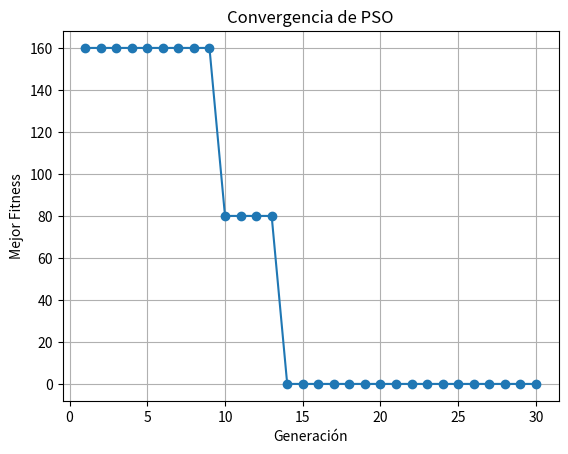

Here is the Python script that generated this plot:
import numpy as np
import random
from matplotlib import pyplot as plt

#             /$$$$$$                               
#            /$$__  $$                              
#   /$$$$$$ | $$  \__/  /$$$$$$   /$$$$$$  /$$$$$$$ 
#  /$$__  $$| $$$$     /$$__  $$ /$$__  $$| $$__  $$
# | $$$$$$$$| $$_/    | $$  \__/| $$$$$$$$| $$  \ $$
# | $$_____/| $$      | $$      | $$_____/| $$  | $$
# |  $$$$$$$| $$      | $$      |  $$$$$$$| $$  | $$
#  \_______/|__/      |__/       \_______/|__/  |__/
                                                  


class PSO:
    NUMERO_POBLACION = 10
    NUMERO_GENERACION = 30

    #numero de individios en la poblacion
    # 10 son las filas y 2 son las columnas
    _poblacion = np.zeros((NUMERO_POBLACION, 2))
    _velocidad = np.zeros((NUMERO_POBLACION, 2))
    _fitness   = np.zeros(NUMERO_POBLACION)

    _gbest_c = np.zeros(2)  #gbest cordenadas(posicion)
    _gbest_f = 0  #gbest fitness

    _pbest = np.zeros((NUMERO_POBLACION, 2))
    _pbest_fitness = np.zeros(NUMERO_POBLACION)

    MAX = -20
    MIN = 20

    
    W = 0.95
    C1 = 1.4944
    C2 = 1.4944



    # Constructor
    def __init__(self):
        # Inicializacion de los individuos
        self._generar_individuo()
        # Inicializacion de la poblacion
        self._generar_poblacion()
        # Inicializacion de la velocidad de la poblacion
        self._generar_velocidad()
        # Inicilizacion del fitness
        self._calculo_fitness()
        # Inicilizacion del gBest
        self._calculo_gbest_()

        self.convergence = []
        
    #genera valores aleatorios
    def _generar_individuo(self):
        # Crear un arreglo
        _list = []
        # Solo dos valores
        for _ in range(2):
            # Generar valores aleatorios flotantes dentro del rango -20 a 20
            _list.append(random.uniform(-20, 20))
        # Regresa el arreglo como objeto numpy
        return np.array(_list)
    
    #genera una poblacion y la almacena en una matriz
    def _generar_poblacion(self):
        # Generacion  de la poblacion
        for i in range(self.NUMERO_POBLACION):
            # Se obtiene el individuo
            _individuo = self._generar_individuo()
            # Se añade a la poblacion
            self._poblacion[i] = _individuo

        for i in range(self.NUMERO_POBLACION):
            self._pbest[i] = self._poblacion[i]
    
    # Generar velocidades
    def _generar_velocidad(self):
        # Solo dos valores
        for i in range(self.NUMERO_POBLACION):
            # Generar valores aleatorios flotantes dentro del rango -20 a 20
            _velocidad = self._velocidad[i]
            # Generar numeros aleatorios para la velocidad
            for j in range(len(_velocidad)):
                # Generar numeros aleatorios
                _velocidad[j] = random.uniform(-20, 20)

            self._velocidad[i] = _velocidad

    # Actualizcion de pBest
    def _actualizar_pbest_(self): 
        for i in range(self.NUMERO_POBLACION):
            if self._fitness[i] < self._pbest_fitness[i]:
                self._pbest[i] = self._poblacion[i]
                self._pbest_fitness[i] = self._fitness[i]

    def _calculo_gbest_(self): 
        # Obtener el valor minimo
        index = np.argmin(self._pbest_fitness)
        self._gbest_f = self._pbest_fitness[index] 
        self._gbest_c = self._poblacion[index]

    # Calculo de fitness
    def _calculo_fitness(self):
        # (x1 ** 3 + x2 ** 3) / 100
        for i in range(self.NUMERO_POBLACION):
            # Extraigo el individuo de la poblacin
            _individuo = self._poblacion[i]
            # xObtengo el x1 y el x2 del individuo
            x1, x2 = _individuo
            # Calculo del fitness
            fitness = (x1 ** 3 + x2 ** 3) / 100
            # Guardo el fitness
            self._fitness[i] = fitness

            self._pbest_fitness[i] = fitness

    # Actualizacion de velocidad            
    def _actualizar_velocidad(self):
        for i in range(self.NUMERO_POBLACION):
            for j in range(len(self._velocidad[i])):
                r1 = random.random()
                r2 = random.random()
                v2 = self.W * self._velocidad[i][j] + self.C1 * r1 * (self._pbest[i][j] - self._velocidad[i][j]) + self.C2 * r2 * (self._gbest_c[j] - self._velocidad[i][j])
                
                # ! Restriccion reflex
                # self._velocidad[i][j] = self._restriccion_reflex_(v2)
                
                # ! Restriccion random
                # self._velocidad[i][j] = self._restriccion_random_(v2)

                # ! Restriccion bouncy
                self._velocidad[i][j] = self._restriccion_bouncy(v2)
                

    #Actualización de la población
    def _actualizar_poblacion(self):
        for i in range (self.NUMERO_POBLACION):
            for j in range(len(self._velocidad[i])):
                self._poblacion[i][j] = self._poblacion[i][j] + self._velocidad[i][j] 


                # ! Restriccion reflex
                # self._poblacion[i][j] = self._restriccion_reflex_(self._poblacion[i][j]) 
                
                # ! Restriccion random
                # self._poblacion[i][j] = self._restriccion_random_(self._poblacion[i][j])

                #! Restriccion bouncy
                self._poblacion[i][j] = self._restriccion_bouncy(self._poblacion[i][j])
                    
    #Calcular el nuevo fitness
    def _actualizar_fitness(self):
        self._calculo_fitness()
        for i in range (self.NUMERO_POBLACION):
                if (self._fitness[i] <= self._pbest_fitness[i]):
                    self._pbest_fitness[i] = self._fitness[i]
                    self._pbest[i] = self._poblacion[i]
                    
    def _actualizar_gbest(self):
        self._calculo_gbest_()

    def start(self):
        generacion = 0
        while generacion < self.NUMERO_GENERACION:
            self._actualizar_velocidad()

            self._actualizar_poblacion()

            self._actualizar_fitness()

            self._actualizar_gbest()

            print("Generacion:", generacion)
            print("Coordenadas:",self._gbest_c)
            print("Fitness:",self._gbest_f)


            self.convergence.append(self._gbest_f)
            generacion += 1


        self.convergence = sorted(self.convergence, reverse=True)
        self.plot_convergence()
    
    def _restriccion_random_(self , eval):
        if eval > self.MAX or eval < self.MIN:
                    eval = self.MIN + random.uniform(0, 1) * (self.MAX - self.MIN)
        return eval
    
    
    def _restriccion_reflex_(self, eval, lower_limit=-20, upper_limit=20):
        if eval < lower_limit:
            eval = lower_limit + abs(eval - lower_limit)
        elif eval > upper_limit:
            eval = upper_limit - abs(eval - upper_limit)
        return eval

    def _restriccion_bouncy(self, eval):
        if eval in range(self.MAX, self.MIN):
            return eval
        else:
            if eval < self.MAX:
                return self.MAX
            else:
                return self.MIN
        

    #imprime el arreglo
    def __str__(self) -> str: 
        return f"""GBEST FITNESS \n {self._gbest_f}\n INDIVIDUO \n{self._gbest_c}"""


    def plot_convergence(self):
        # Crear una lista de generaciones
        generaciones = np.arange(1, self.NUMERO_GENERACION + 1)

        # Crear el gráfico
        plt.plot(generaciones, self.convergence, marker='o', linestyle='-')
        plt.title('Convergencia de PSO')
        plt.xlabel('Generación')
        plt.ylabel('Mejor Fitness')
        plt.grid(True)
        plt.show()


if __name__ == '__main__':
    pso = PSO()
    print("""
                                                          
                                                          
PPPPPPPPPPPPPPPPP      SSSSSSSSSSSSSSS      OOOOOOOOO     
P::::::::::::::::P   SS:::::::::::::::S   OO:::::::::OO   
P::::::PPPPPP:::::P S:::::SSSSSS::::::S OO:::::::::::::OO 
PP:::::P     P:::::PS:::::S     SSSSSSSO:::::::OOO:::::::O
  P::::P     P:::::PS:::::S            O::::::O   O::::::O
  P::::P     P:::::PS:::::S            O:::::O     O:::::O
  P::::PPPPPP:::::P  S::::SSSS         O:::::O     O:::::O
  P:::::::::::::PP    SS::::::SSSSS    O:::::O     O:::::O
  P::::PPPPPPPPP        SSS::::::::SS  O:::::O     O:::::O
  P::::P                   SSSSSS::::S O:::::O     O:::::O
  P::::P                        S:::::SO:::::O     O:::::O
  P::::P                        S:::::SO::::::O   O::::::O
PP::::::PP          SSSSSSS     S:::::SO:::::::OOO:::::::O
P::::::::P          S::::::SSSSSS:::::S OO:::::::::::::OO 
P::::::::P          S:::::::::::::::SS    OO:::::::::OO   
PPPPPPPPPP           SSSSSSSSSSSSSSS        OOOOOOOOO     
                                                          
                                                          
                                                          
                                                          
                                                          
                                                          
                                                          
""")
    pso.start()
    print("\n")
    print(pso)

    
